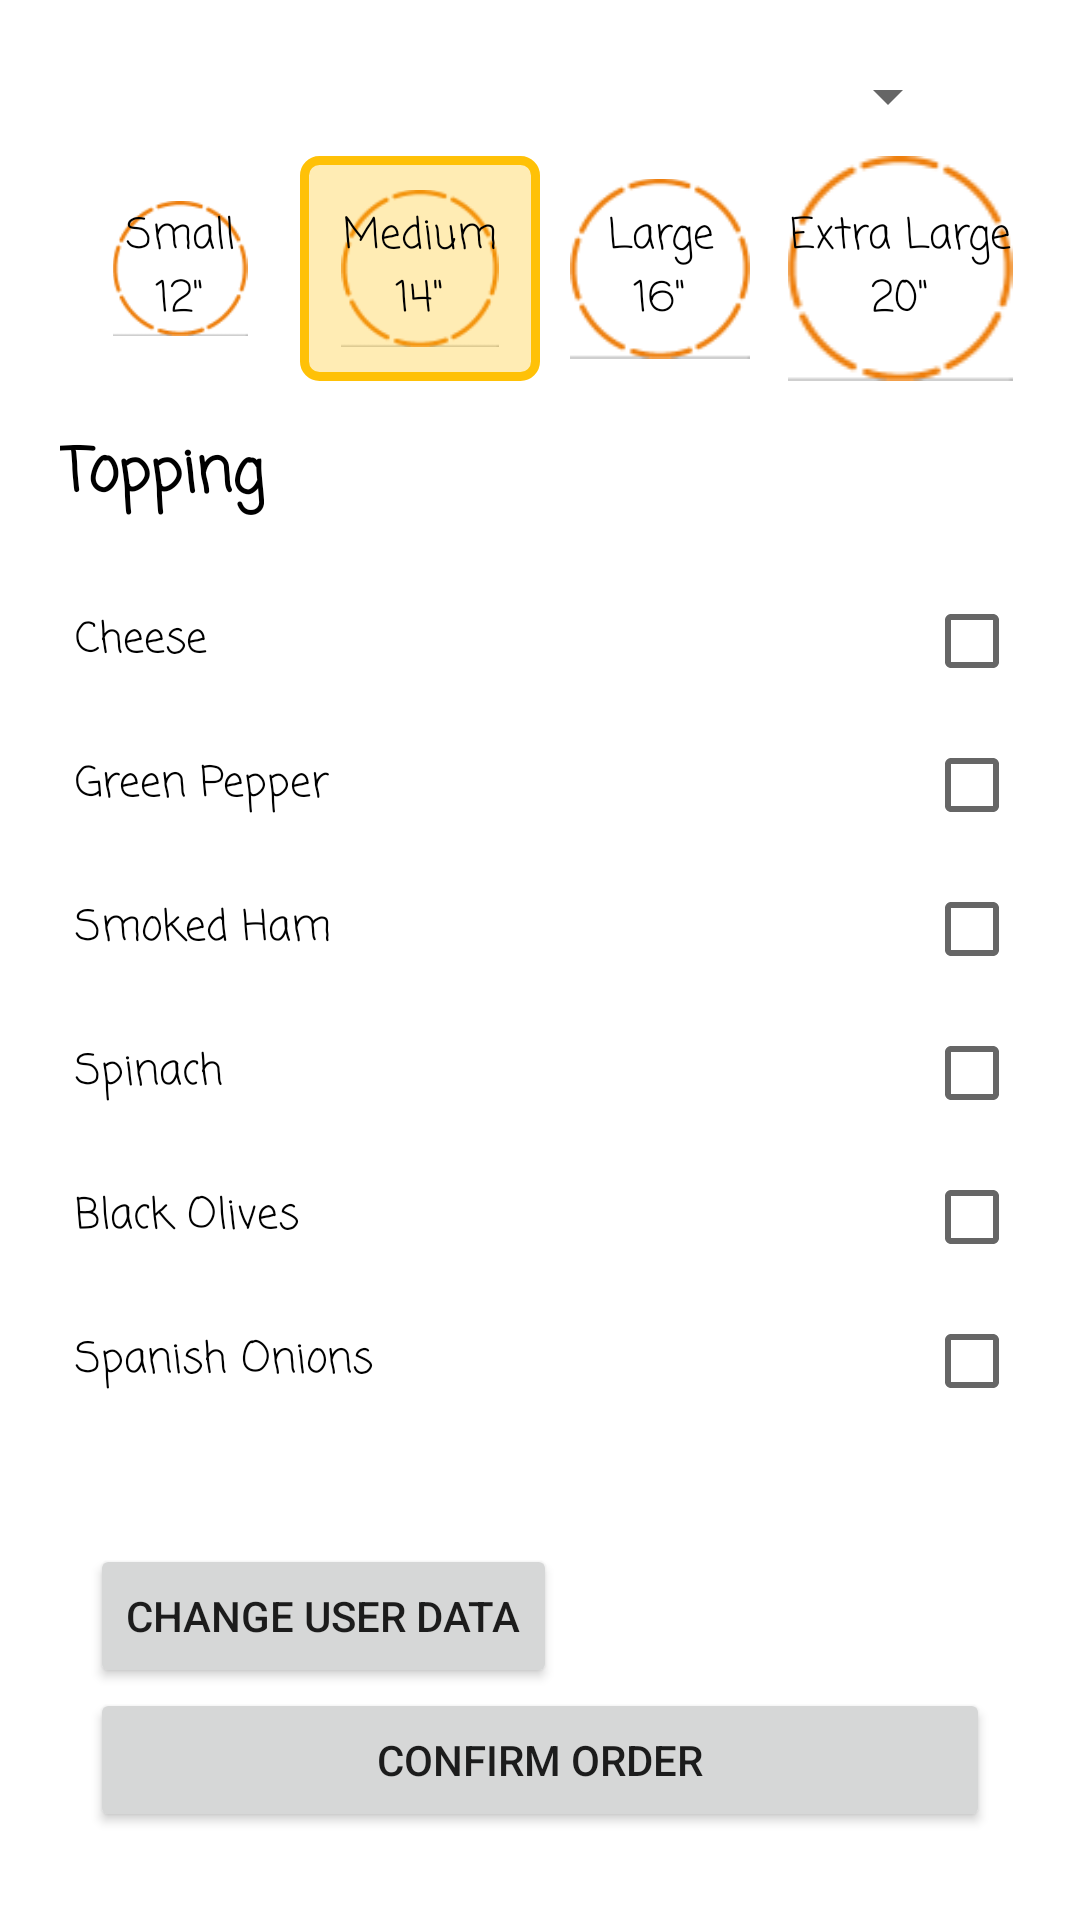

Reconstruct the res/layout file that produces this screen, plus the resources it refers to.
<!-- AndroidManifest.xml: application theme Theme.Dmytro_Andriichuk_Assign4 -->
<!-- res/layout/activity_place_order.xml -->
<?xml version="1.0" encoding="utf-8"?>
<androidx.constraintlayout.widget.ConstraintLayout xmlns:android="http://schemas.android.com/apk/res/android"
    xmlns:app="http://schemas.android.com/apk/res-auto"
    xmlns:tools="http://schemas.android.com/tools"
    android:layout_width="match_parent"
    android:layout_height="match_parent"
    android:padding="20dp"
    tools:context=".PlaceOrderActivity">

    <ImageView
        android:id="@+id/imageSmall"
        android:layout_width="0dp"
        android:layout_height="wrap_content"
        android:layout_marginTop="8dp"
        android:layout_weight="1"
        android:contentDescription="@string/small_size_descr"
        android:scaleX="0.6"
        android:scaleY="0.6"
        app:layout_constraintEnd_toStartOf="@+id/imageMedium"
        app:layout_constraintHorizontal_bias="0.5"
        app:layout_constraintStart_toStartOf="parent"
        app:layout_constraintTop_toBottomOf="@+id/pizzaType"
        app:srcCompat="@drawable/pizza_size" />


    <ImageView
        android:id="@+id/imageMedium"
        android:layout_width="0dp"
        android:layout_height="wrap_content"
        android:layout_weight="1"
        android:contentDescription="@string/medium_size_descr"
        android:scaleX="0.7"
        android:scaleY="0.7"
        app:layout_constraintEnd_toStartOf="@+id/imageLarge"
        app:layout_constraintHorizontal_bias="0.5"
        app:layout_constraintStart_toEndOf="@+id/imageSmall"
        app:layout_constraintTop_toTopOf="@+id/imageSmall"
        app:srcCompat="@drawable/pizza_size" />


    <ImageView
        android:id="@+id/imageLarge"
        android:layout_width="0dp"
        android:layout_height="wrap_content"
        android:layout_weight="1"
        android:contentDescription="@string/large_size_descr"
        android:scaleX="0.8"
        android:scaleY="0.8"
        app:layout_constraintEnd_toStartOf="@+id/imageExLarge"
        app:layout_constraintHorizontal_bias="0.5"
        app:layout_constraintStart_toEndOf="@+id/imageMedium"
        app:layout_constraintTop_toTopOf="@+id/imageSmall"
        app:srcCompat="@drawable/pizza_size" />


    <ImageView
        android:id="@+id/imageExLarge"
        android:layout_width="0dp"
        android:layout_height="wrap_content"
        android:layout_weight="1"
        android:contentDescription="@string/extra_large_size_descr"
        app:layout_constraintEnd_toEndOf="parent"
        app:layout_constraintHorizontal_bias="0.5"
        app:layout_constraintStart_toEndOf="@+id/imageLarge"
        app:layout_constraintTop_toTopOf="@+id/imageSmall"
        app:srcCompat="@drawable/pizza_size" />

    <RadioGroup
        android:id="@+id/sizesRadioGroup"
        android:layout_width="match_parent"
        android:layout_height="0dp"
        android:orientation="horizontal"
        app:layout_constraintBottom_toBottomOf="@+id/imageMedium"
        app:layout_constraintEnd_toEndOf="parent"
        app:layout_constraintStart_toStartOf="parent"
        app:layout_constraintTop_toTopOf="@+id/imageMedium">


        <RadioButton
            android:id="@+id/radioButtonSmall"
            style="@style/SelectSizeRadioButton"
            android:layout_width="match_parent"
            android:layout_height="match_parent"
            android:layout_weight="1"
            android:text="@string/small_size_descr" />


        <RadioButton
            android:id="@+id/radioButtonMedium"
            style="@style/SelectSizeRadioButton"
            android:layout_width="match_parent"
            android:layout_height="match_parent"
            android:layout_weight="1"
            android:checked="true"
            android:text="@string/medium_size_descr" />


        <RadioButton
            android:id="@+id/radioButtonLarge"
            style="@style/SelectSizeRadioButton"
            android:layout_width="match_parent"
            android:layout_height="match_parent"
            android:layout_weight="1"
            android:text="@string/large_size_descr" />


        <RadioButton
            android:id="@+id/radioButtonExtra"
            style="@style/SelectSizeRadioButton"
            android:layout_width="match_parent"
            android:layout_height="match_parent"
            android:layout_weight="1"
            android:text="@string/extra_large_size_descr" />

    </RadioGroup>

    <TextView
        android:id="@+id/toppingTextView"
        style="@style/Heading"
        android:layout_width="wrap_content"
        android:layout_height="wrap_content"
        android:layout_marginTop="16dp"
        android:text="@string/topping"
        app:layout_constraintStart_toStartOf="parent"
        app:layout_constraintTop_toBottomOf="@+id/imageSmall" />

    <CheckBox
        android:id="@+id/checkBox1"
        style="@style/SelectToppingCheckBox"
        android:layout_width="match_parent"
        android:layout_height="wrap_content"
        android:layout_marginTop="16dp"
        android:text="@string/cheese"
        app:layout_constraintBottom_toTopOf="@+id/checkBox2"
        app:layout_constraintStart_toStartOf="@+id/sizesRadioGroup"
        app:layout_constraintTop_toBottomOf="@+id/toppingTextView" />

    <CheckBox
        android:id="@+id/checkBox2"
        style="@style/SelectToppingCheckBox"
        android:layout_width="match_parent"
        android:layout_height="wrap_content"
        android:text="@string/green_pepper"
        app:layout_constraintBottom_toTopOf="@+id/checkBox3"
        app:layout_constraintTop_toBottomOf="@+id/checkBox1"
        tools:layout_editor_absoluteX="10dp" />

    <CheckBox
        android:id="@+id/checkBox3"
        style="@style/SelectToppingCheckBox"
        android:layout_width="match_parent"
        android:layout_height="wrap_content"
        android:text="@string/smoked_ham"
        app:layout_constraintBottom_toTopOf="@+id/checkBox4"
        app:layout_constraintTop_toBottomOf="@+id/checkBox2" />

    <CheckBox
        android:id="@+id/checkBox4"
        style="@style/SelectToppingCheckBox"
        android:layout_width="match_parent"
        android:layout_height="wrap_content"
        android:text="@string/spinach"
        app:layout_constraintBottom_toTopOf="@+id/checkBox5"
        app:layout_constraintTop_toBottomOf="@+id/checkBox3"
        tools:layout_editor_absoluteX="10dp" />

    <CheckBox
        android:id="@+id/checkBox5"
        style="@style/SelectToppingCheckBox"
        android:layout_width="match_parent"
        android:layout_height="wrap_content"
        android:text="@string/black_olives"
        app:layout_constraintBottom_toTopOf="@+id/checkBox6"
        app:layout_constraintTop_toBottomOf="@+id/checkBox4"
        tools:layout_editor_absoluteX="10dp" />

    <CheckBox
        android:id="@+id/checkBox6"
        style="@style/SelectToppingCheckBox"
        android:layout_width="match_parent"
        android:layout_height="wrap_content"
        android:text="@string/spanish_onions"
        app:layout_constraintTop_toBottomOf="@+id/checkBox5"
        tools:layout_editor_absoluteX="10dp" />

    <Button
        android:id="@+id/confirmButton"
        android:layout_width="0dp"
        android:layout_height="wrap_content"
        android:layout_marginStart="10dp"
        android:layout_marginEnd="10dp"
        android:onClick="confirmOrder"
        android:text="@string/confirm_order_button"
        app:layout_constraintBottom_toBottomOf="parent"
        app:layout_constraintEnd_toEndOf="parent"
        app:layout_constraintStart_toStartOf="parent"
        app:layout_constraintTop_toBottomOf="@+id/checkBox6"
        app:layout_constraintVertical_bias="0.9" />

    <Spinner
        android:id="@+id/pizzaType"
        android:layout_width="match_parent"
        android:layout_height="wrap_content"
        android:layout_marginStart="20dp"
        android:layout_marginEnd="20dp"
        app:layout_constraintEnd_toEndOf="parent"
        app:layout_constraintStart_toStartOf="parent"
        app:layout_constraintTop_toTopOf="parent" />

    <Button
        android:id="@+id/button"
        android:layout_width="wrap_content"
        android:layout_height="wrap_content"
        android:onClick="changeUserData"
        android:text="Change user data"
        app:layout_constraintBottom_toTopOf="@+id/confirmButton"
        app:layout_constraintStart_toStartOf="@+id/confirmButton" />


</androidx.constraintlayout.widget.ConstraintLayout>
<!-- resources referenced by this layout -->
<resources>
  <!-- drawable pizza_size: png bitmap (drawable-v24, 3038 bytes) -->
  <string name="black_olives">Black Olives</string>
  <string name="cheese">Cheese</string>
  <string name="confirm_order_button">Confirm Order</string>
  <string name="extra_large_size_descr">Extra Large\n20\"</string>
  <string name="green_pepper">Green Pepper</string>
  <string name="large_size_descr">Large\n16\"</string>
  <string name="medium_size_descr">Medium\n14\"</string>
  <string name="small_size_descr">Small\n12\"</string>
  <string name="smoked_ham">Smoked Ham</string>
  <string name="spanish_onions">Spanish Onions</string>
  <string name="spinach">Spinach</string>
  <string name="topping">Topping</string>
  <style name="Heading">
          <item name="android:textColor">@color/black</item>
          <item name="android:textSize">@dimen/heading</item>
          <item name="android:textStyle">bold</item>
          <item name="android:fontFamily">casual</item>
      </style>
  <style name="SelectSizeRadioButton">
          <item name="android:background">@drawable/radio_button_background</item>
          <item name="android:fontFamily">casual</item>
          <item name="android:button">@null</item>
          <item name="android:gravity">center</item>
      </style>
  <style name="SelectToppingCheckBox">
          <item name="android:fontFamily">casual</item>
          <item name="android:layoutDirection">rtl</item>
          <item name="android:paddingStart">5dp</item>
          <item name="android:paddingEnd">5dp</item>
          <item name="android:paddingTop">8dp</item>
          <item name="android:paddingBottom">8dp</item>
      </style>
  <style name="Theme.Dmytro_Andriichuk_Assign4" parent="Theme.MaterialComponents.DayNight.DarkActionBar">
          
          <item name="colorPrimary">@color/purple_500</item>
          <item name="colorPrimaryVariant">@color/purple_700</item>
          <item name="colorOnPrimary">@color/white</item>
          
          <item name="colorSecondary">@color/teal_200</item>
          <item name="colorSecondaryVariant">@color/teal_700</item>
          <item name="colorOnSecondary">@color/black</item>
          
          <item name="android:statusBarColor" tools:targetApi="l">?attr/colorPrimaryVariant</item>
          
      </style>
  <color name="black">#FF000000</color>
  <dimen name="heading">20sp</dimen>
  <!-- drawable radio_button_background (drawable-v24) -->
  <?xml version="1.0" encoding="utf-8"?>
  <selector xmlns:android="http://schemas.android.com/apk/res/android" >
      <item android:state_pressed="true" >
          <shape android:shape="rectangle" >
              <corners android:radius="5dip" />
              <solid android:color="@color/unchecked_button_shadow" />
              <stroke android:width="3dip" android:color="@color/colorAccent" />
          </shape>
      </item>
  
      <item android:state_checked="true">
          <shape android:shape="rectangle" >
              <corners android:radius="5dip" />
              <solid android:color="@color/checked_button_shadow" />
              <stroke android:width="3dip" android:color="@color/colorAccent" />
          </shape>
      </item>
  
      <item>
          <shape android:shape="rectangle"  >
              <corners android:radius="5dip" />
              <solid android:color="@color/unchecked_button_shadow" />
          </shape>
      </item>
  </selector>
  <color name="purple_500">#FF6200EE</color>
  <color name="purple_700">#FF3700B3</color>
  <color name="white">#FFFFFFFF</color>
  <color name="teal_200">#FF03DAC5</color>
  <color name="teal_700">#FF018786</color>
  <color name="unchecked_button_shadow">@android:color/transparent</color>
  <color name="colorAccent">#FFC107</color>
  <color name="checked_button_shadow">#4DFFC107</color>
</resources>
